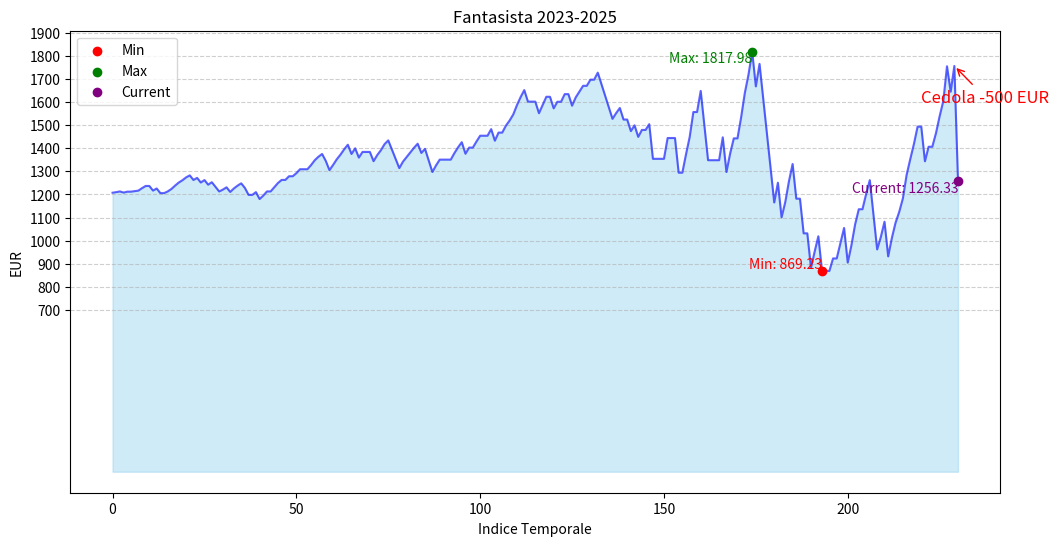

Reproduce this figure in Python.
import matplotlib.pyplot as plt
import numpy as np

# Dati
values = [
   1207.75, 1210.25, 1213.32, 1208.32, 1212.32, 1212.32, 1214.52, 1216.72, 1227.38, 1236.98,
    1236.98, 1216.98, 1225.98, 1205.98, 1205.98, 1213.24, 1223.90, 1238.40, 1251.72, 1261.72,
    1274.02, 1282.90, 1262.90, 1271.90, 1251.90, 1262.56, 1242.56, 1253.16, 1233.16, 1213.16,
    1221.16, 1231.16, 1211.16, 1226.16, 1238.36, 1248.36, 1228.36, 1198.36, 1198.36, 1210.36,
    1180.36, 1195.36, 1213.36, 1213.36, 1231.66, 1249.96, 1263.16, 1263.16, 1279.06, 1279.06,
    1292.38, 1309.48, 1309.48, 1309.48, 1327.48, 1348.48, 1363.48, 1375.48, 1345.48, 1305.48,
    1328.28, 1352.68, 1372.68, 1395.48, 1415.48, 1375.48, 1399.88, 1359.88, 1384.28, 1384.28,
    1384.28, 1344.28, 1370.68, 1391.88, 1418.28, 1434.28, 1394.28, 1354.28, 1314.28, 1342.28,
    1362.28, 1382.28, 1402.28, 1419.88, 1379.88, 1397.48, 1347.48, 1297.48, 1325.98, 1350.98,
    1350.98, 1350.98, 1350.98, 1379.48, 1404.48, 1426.48, 1376.48, 1402.98, 1402.98, 1429.48,
    1454.48, 1454.48, 1454.48, 1482.98, 1432.98, 1467.98, 1467.98, 1497.98, 1519.98, 1546.48,
    1586.48, 1621.48, 1651.98, 1601.98, 1601.98, 1601.98, 1551.98, 1586.98, 1622.98, 1622.98,
    1572.98, 1601.48, 1601.48, 1634.48, 1634.48, 1584.48, 1620.48, 1645.48, 1670.48, 1670.48,
    1696.98, 1696.98, 1727.48, 1677.48, 1627.48, 1577.48, 1527.48, 1552.48, 1574.48, 1524.48,
    1524.48, 1474.48, 1499.48, 1449.48, 1479.48, 1479.48, 1504.48, 1354.48, 1354.48, 1354.48,
    1354.48, 1444.48, 1444.48, 1444.48, 1294.48, 1294.48, 1373.98, 1448.98, 1556.98, 1556.98,
    1648.48, 1498.48, 1348.48, 1348.48, 1348.48, 1348.48, 1447.48, 1297.48, 1376.98, 1442.98,
    1442.98, 1534.48, 1639.48, 1718.98, 1817.98, 1667.98, 1765.48, 1615.48, 1465.48, 1315.48,
    1165.48, 1250.98, 1100.98, 1166.98, 1256.98, 1331.98, 1181.98, 1181.98, 1031.98, 1031.98,
    881.98, 953.23, 1019.23, 869.23, 869.23, 869.23, 923.23, 923.23, 989.23, 1055.23, 905.23,
    980.23, 1070.23, 1136.23, 1136.23, 1202.23, 1262.23, 1112.23, 962.23, 1016.23, 1082.23, 
    932.23, 1011.73, 1077.73, 1124.73, 1183.23, 1283.73, 1352.73, 1418.73, 1493.73, 1493.73, 
    1343.73, 1406.73, 1406.73, 1465.53, 1539.03, 1605.03, 1755.03, 1645.03, 1756.33
]

# Aggiungiamo la cedola
values.append(1256.33)

# Creazione dell'array degli indici
times = np.arange(len(values))

# Trova minimo, massimo e ultimo valore
min_index = np.argmin(values)
max_index = np.argmax(values)
current_index = len(values) - 1  # Ultimo valore

# Creazione del grafico
plt.figure(figsize=(12, 6))
plt.fill_between(times, values, color="skyblue", alpha=0.4)
plt.plot(times, values, color="blue", alpha=0.6)

# Evidenzia minimo, massimo e ultimo valore
highlight_indices = [min_index, max_index, current_index]
highlight_values = [values[min_index], values[max_index], values[current_index]]
colors = ['red', 'green', 'purple']
labels = ['Min', 'Max', 'Current']

for idx, val, color, label in zip(highlight_indices, highlight_values, colors, labels):
    plt.scatter(idx, val, color=color, zorder=3, label=label)
    plt.text(idx, val, f'{label}: {val:.2f}', verticalalignment='bottom' if idx == min_index else 'top',
             horizontalalignment='right', fontsize=10, color=color)

# Aggiunta annotazione cedola
plt.annotate('Cedola -500 EUR',
             xy=(current_index - 1, 1756.33), xycoords='data',
             xytext=(current_index - 10, 1600), textcoords='data',
             arrowprops=dict(arrowstyle="->", connectionstyle="arc3", color='red'),
             fontsize=12, color='red')

# Linee, titoli, griglia, legenda
plt.title("Fantasista 2023-2025")
plt.xlabel("Indice Temporale")
plt.ylabel("EUR")
plt.yticks(np.arange(700, max(values) + 100, 100))
plt.grid(axis='y', linestyle='--', alpha=0.6)
plt.legend()
plt.show()
